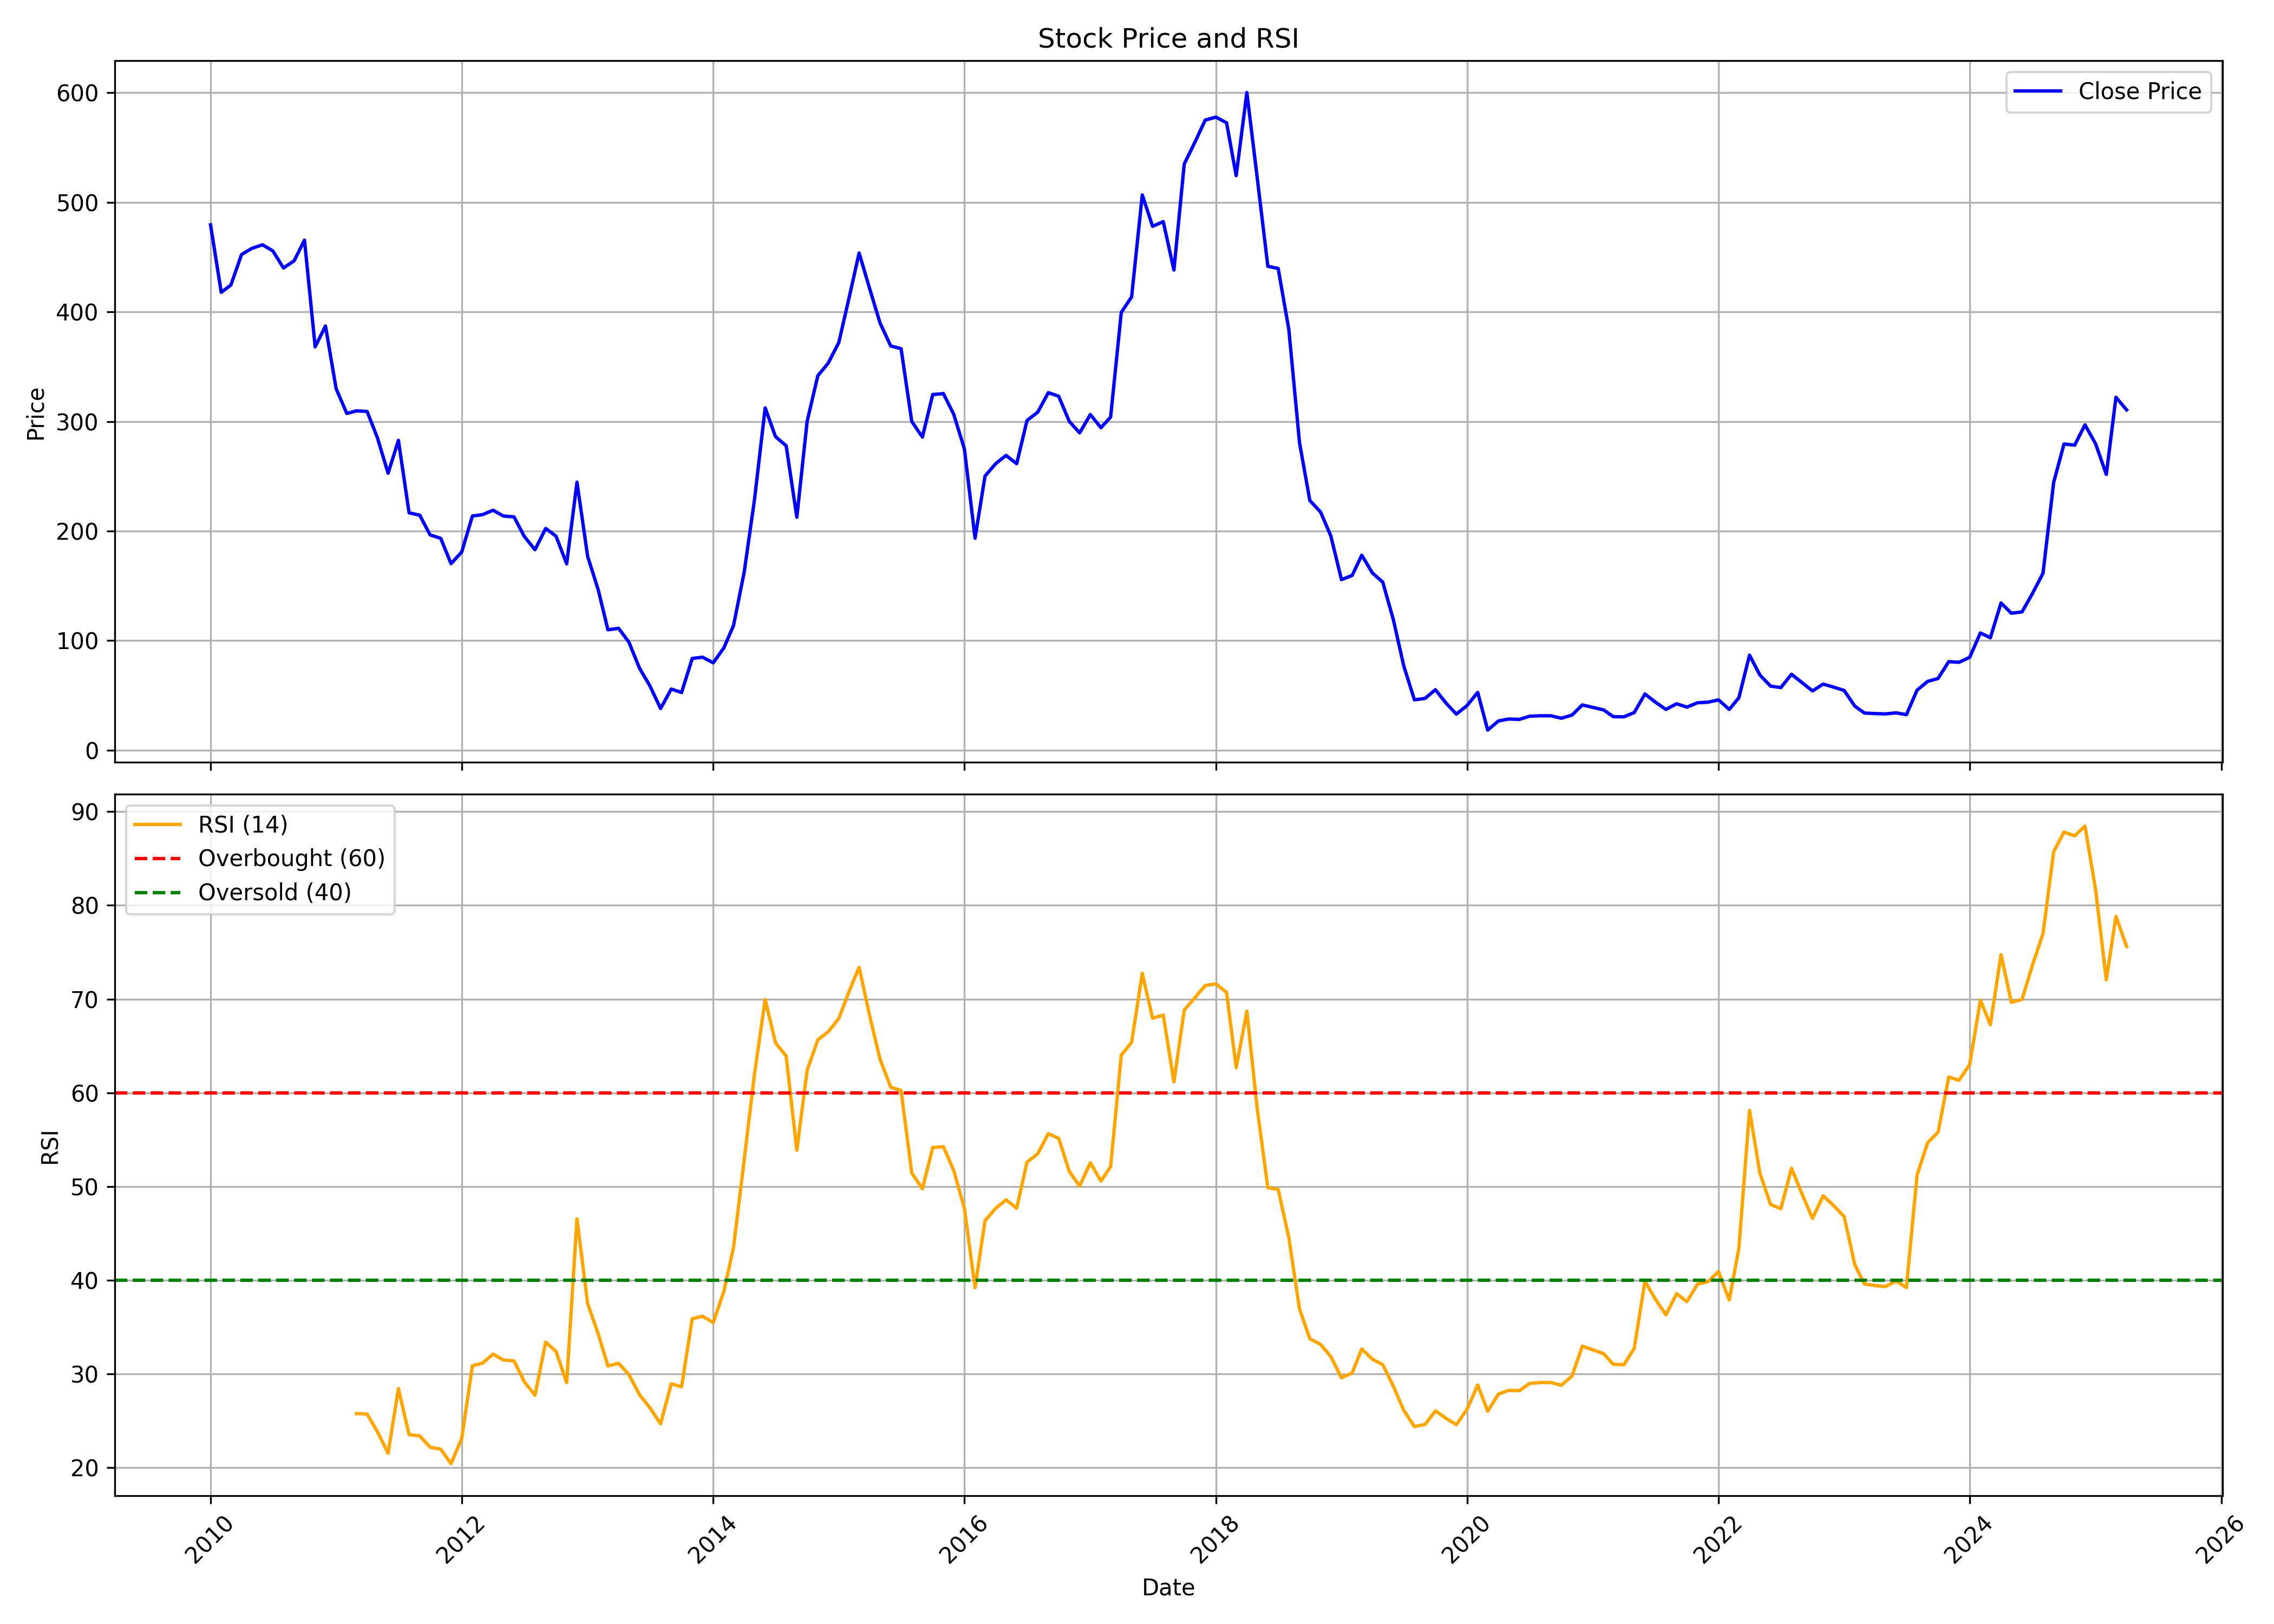

Data behind this chart, as committed beside it:
, Unnamed: 0, date, symbol, open, high, low, close, volume, rsi
0, 0, 2010-01-01, SIMPLEXINF, 521.8, 528.8, 460.8, 479.5, 477798, 
1, 1, 2010-02-01, SIMPLEXINF, 478.9, 478.9, 380.1, 417.9, 717507, 
2, 2, 2010-03-01, SIMPLEXINF, 417.9, 455.2, 395.1, 424.5, 477069, 
3, 3, 2010-04-01, SIMPLEXINF, 351, 484.2, 348.2, 452.3, 778015, 
4, 4, 2010-05-01, SIMPLEXINF, 453.7, 476.7, 419, 458, 171752, 
5, 5, 2010-06-01, SIMPLEXINF, 464.7, 471.7, 438.3, 461.3, 219329, 
6, 6, 2010-07-01, SIMPLEXINF, 452.3, 469, 422.3, 455.7, 121337, 
7, 7, 2010-08-01, SIMPLEXINF, 450.5, 485.4, 432.5, 440.1, 224378, 
8, 8, 2010-09-01, SIMPLEXINF, 436.3, 482.9, 407.4, 446.7, 286167, 
9, 9, 2010-10-01, SIMPLEXINF, 442, 467.4, 441.1, 465.5, 347204, 
10, 10, 2010-11-01, SIMPLEXINF, 458.1, 463, 363.8, 368.1, 129779, 
11, 11, 2010-12-01, SIMPLEXINF, 365.7, 436.8, 363.8, 387.1, 312944, 
12, 12, 2011-01-01, SIMPLEXINF, 388.8, 398.6, 308.2, 329.9, 185204, 
13, 13, 2011-02-01, SIMPLEXINF, 329.9, 366.6, 292.3, 307.3, 2218284, 
14, 14, 2011-03-01, SIMPLEXINF, 311, 347.6, 280, 309.6, 373370, 25.76
15, 15, 2011-04-01, SIMPLEXINF, 306.3, 336.4, 297.4, 309.1, 174679, 25.72
16, 16, 2011-05-01, SIMPLEXINF, 308.7, 333.6, 278, 285, 52609, 23.82
17, 17, 2011-06-01, SIMPLEXINF, 281.8, 323.3, 249.7, 252.7, 69873, 21.53
18, 18, 2011-07-01, SIMPLEXINF, 252.6, 295.6, 246, 282.7, 415273, 28.42
19, 19, 2011-08-01, SIMPLEXINF, 280, 287.4, 204.5, 216.6, 175336, 23.52
20, 20, 2011-09-01, SIMPLEXINF, 216.6, 239.4, 205.1, 214.4, 126453, 23.38
21, 21, 2011-10-01, SIMPLEXINF, 212.9, 228, 182.6, 196.4, 380587, 22.18
22, 22, 2011-11-01, SIMPLEXINF, 195.3, 208.9, 171.1, 193.3, 265665, 21.97
23, 23, 2011-12-01, SIMPLEXINF, 190.1, 216.5, 152.1, 170.2, 190486, 20.42
24, 24, 2012-01-01, SIMPLEXINF, 170.2, 202, 159.7, 180.8, 40125, 23.1
25, 25, 2012-02-01, SIMPLEXINF, 181.5, 244.2, 181.5, 213.7, 461567, 30.86
26, 26, 2012-03-01, SIMPLEXINF, 209.3, 230, 204.3, 214.9, 61075, 31.13
27, 27, 2012-04-01, SIMPLEXINF, 214.7, 240.4, 206.5, 218.9, 58958, 32.1
28, 28, 2012-05-01, SIMPLEXINF, 222.3, 227.7, 183.4, 213.7, 127274, 31.49
29, 29, 2012-06-01, SIMPLEXINF, 222.3, 222.3, 193.4, 212.9, 339468, 31.38
30, 30, 2012-07-01, SIMPLEXINF, 212.8, 231.9, 192.2, 195, 568967, 29.16
31, 31, 2012-08-01, SIMPLEXINF, 193.5, 202.5, 171.4, 182.9, 234161, 27.73
32, 32, 2012-09-01, SIMPLEXINF, 185.2, 210.8, 175.7, 202.3, 212268, 33.39
33, 33, 2012-10-01, SIMPLEXINF, 210, 224.5, 190.5, 195.3, 372491, 32.4
34, 34, 2012-11-01, SIMPLEXINF, 190.6, 201.5, 165, 170, 134708, 29.07
35, 35, 2012-12-01, SIMPLEXINF, 174.6, 246.6, 169, 244.6, 188310, 46.54
36, 36, 2013-01-01, SIMPLEXINF, 246.6, 253.3, 174.7, 176.8, 152882, 37.5
37, 37, 2013-02-01, SIMPLEXINF, 182.2, 182.2, 143.9, 146, 105385, 34.24
38, 38, 2013-03-01, SIMPLEXINF, 152.3, 158.1, 100.8, 109.8, 127247, 30.85
39, 39, 2013-04-01, SIMPLEXINF, 109.4, 127.6, 99.89, 111.2, 208844, 31.13
40, 40, 2013-05-01, SIMPLEXINF, 111.2, 115.1, 96.29, 98.45, 112410, 29.93
41, 41, 2013-06-01, SIMPLEXINF, 101.7, 104.4, 68.22, 74.56, 148355, 27.76
42, 42, 2013-07-01, SIMPLEXINF, 76.76, 90.92, 55.89, 58.58, 236218, 26.38
43, 43, 2013-08-01, SIMPLEXINF, 57.86, 60.12, 37.42, 37.9, 498794, 24.68
44, 44, 2013-09-01, SIMPLEXINF, 39.27, 77.27, 37.95, 55.72, 1975898, 28.94
45, 45, 2013-10-01, SIMPLEXINF, 57.19, 58.62, 48.75, 52.53, 1147302, 28.63
46, 46, 2013-11-01, SIMPLEXINF, 52.14, 84.83, 52.09, 83.6, 836046, 35.89
47, 47, 2013-12-01, SIMPLEXINF, 83.7, 95.58, 79.73, 84.78, 455670, 36.15
48, 48, 2014-01-01, SIMPLEXINF, 85.42, 111.4, 78.16, 79.68, 503446, 35.47
49, 49, 2014-02-01, SIMPLEXINF, 79.53, 97.2, 78.16, 93.37, 177945, 38.82
50, 50, 2014-03-01, SIMPLEXINF, 90.48, 122.7, 90.33, 113.7, 420604, 43.5
51, 51, 2014-04-01, SIMPLEXINF, 113.7, 198.3, 112.2, 162.4, 1862200, 52.83
52, 52, 2014-05-01, SIMPLEXINF, 162.4, 240.6, 156.2, 228.8, 2342032, 62.02
53, 53, 2014-06-01, SIMPLEXINF, 240.3, 352.3, 229.7, 312.4, 1148128, 69.96
54, 54, 2014-07-01, SIMPLEXINF, 324, 385.1, 267.4, 286.1, 1159349, 65.34
55, 55, 2014-08-01, SIMPLEXINF, 287.6, 313.2, 222.8, 277.8, 721041, 63.9
56, 56, 2014-09-01, SIMPLEXINF, 275.3, 293.1, 208.8, 212.6, 653355, 53.87
57, 57, 2014-10-01, SIMPLEXINF, 218, 306.9, 201.6, 300.1, 1128537, 62.4
58, 58, 2014-11-01, SIMPLEXINF, 298.7, 391.9, 266.2, 341.7, 4322254, 65.65
59, 59, 2014-12-01, SIMPLEXINF, 341.7, 388.4, 312, 353.1, 1859506, 66.5
... 124 more rows
